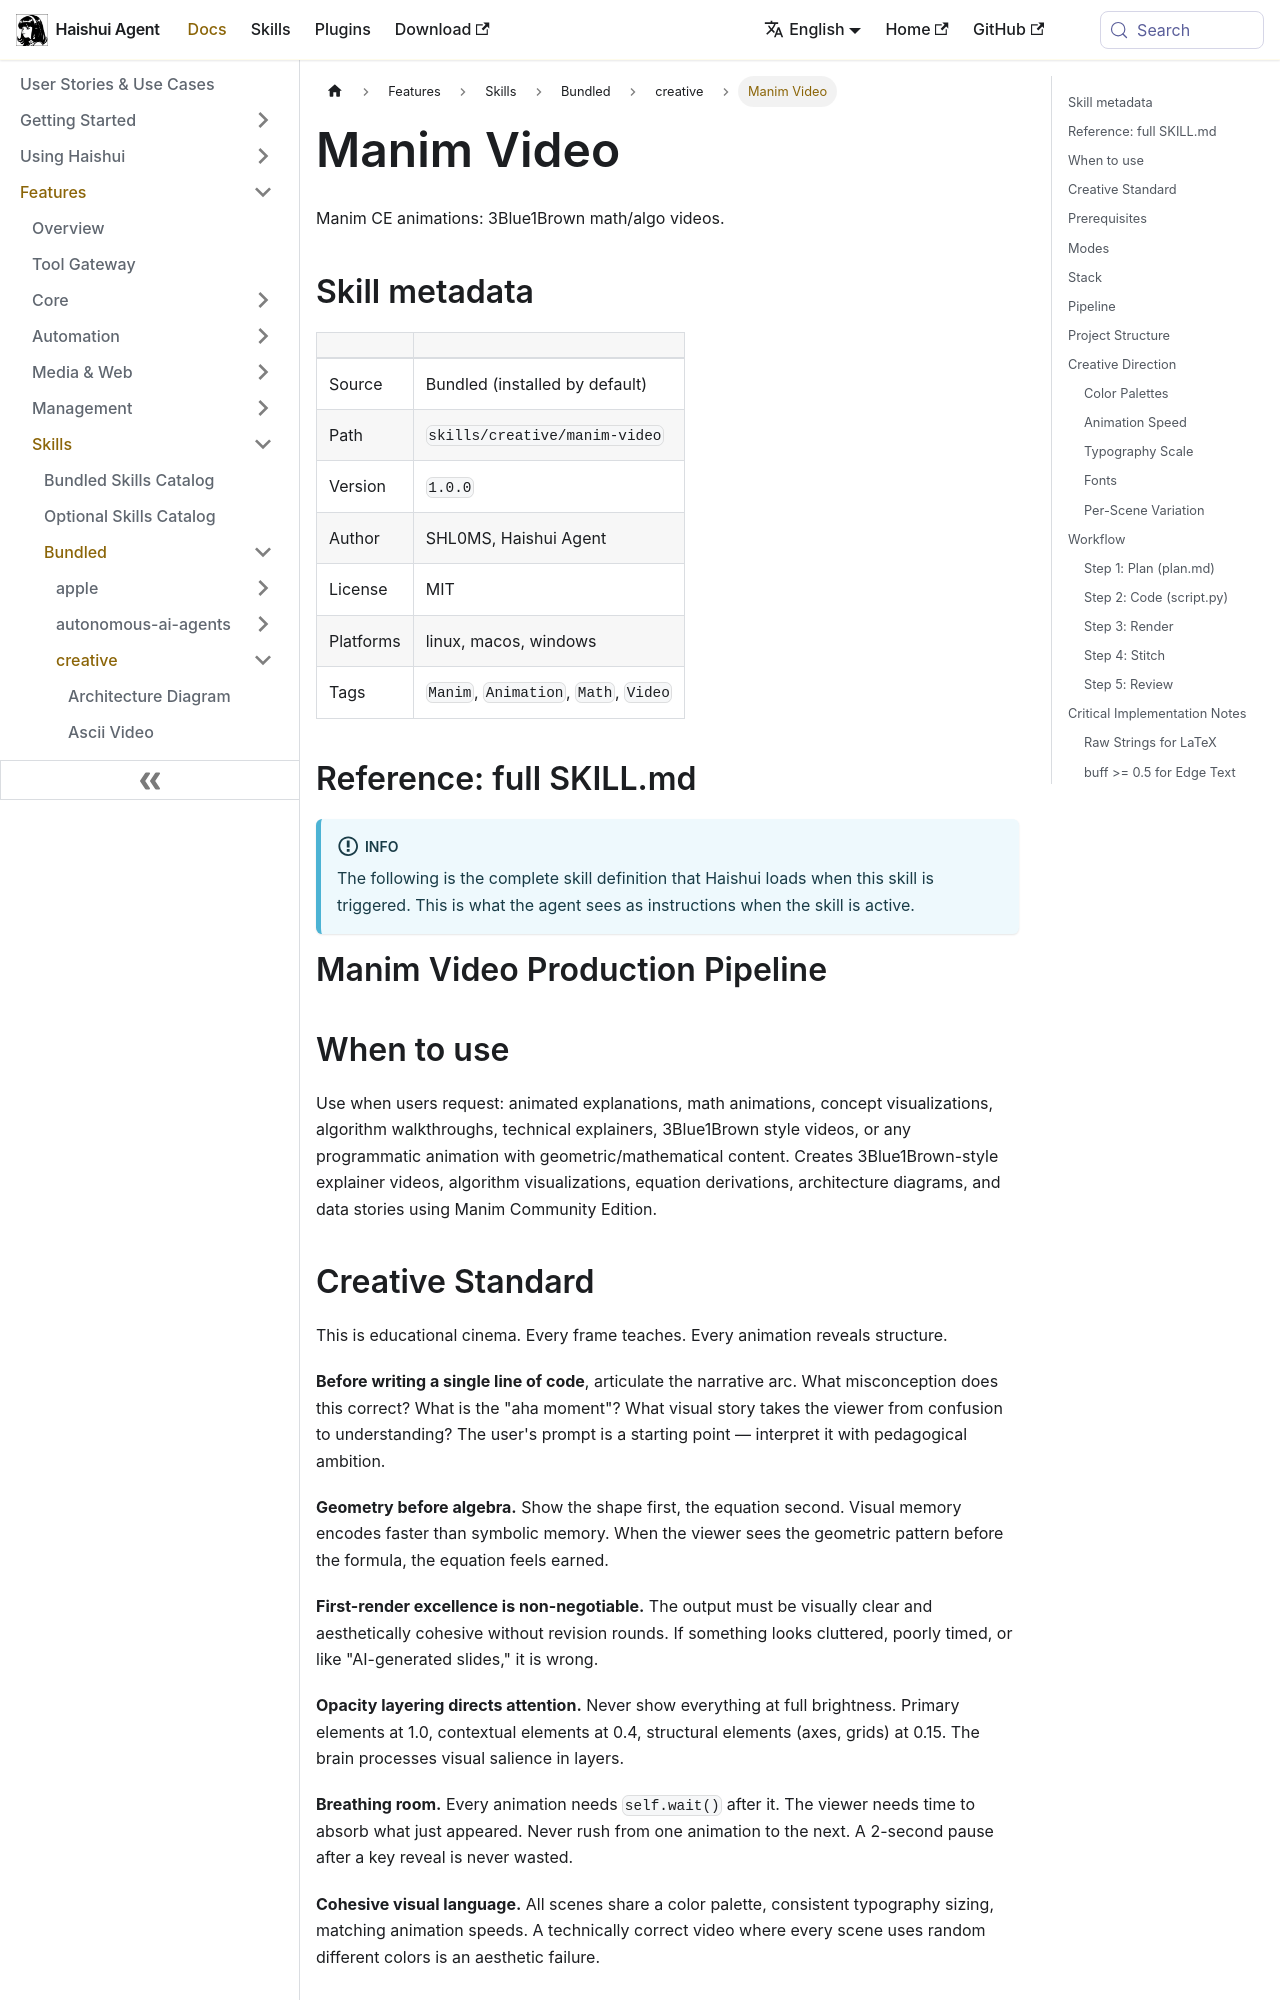

repository: aiqinghaiwork163/haishui-agent · page: docs/user-guide/skills/bundled/creative/creative-manim-video/index.html · generator: docusaurus

---
title: "Manim Video — Manim CE animations: 3Blue1Brown math/algo videos"
sidebar_label: "Manim Video"
description: "Manim CE animations: 3Blue1Brown math/algo videos"
---

{/* This page is auto-generated from the skill's SKILL.md by website/scripts/generate-skill-docs.py. Edit the source SKILL.md, not this page. */}

# Manim Video

Manim CE animations: 3Blue1Brown math/algo videos.

## Skill metadata

| | |
|---|---|
| Source | Bundled (installed by default) |
| Path | `skills/creative/manim-video` |
| Version | `1.0.0` |
| Author | SHL0MS, Haishui Agent |
| License | MIT |
| Platforms | linux, macos, windows |
| Tags | `Manim`, `Animation`, `Math`, `Video` |

## Reference: full SKILL.md

:::info
The following is the complete skill definition that Haishui loads when this skill is triggered. This is what the agent sees as instructions when the skill is active.
:::

# Manim Video Production Pipeline

## When to use

Use when users request: animated explanations, math animations, concept visualizations, algorithm walkthroughs, technical explainers, 3Blue1Brown style videos, or any programmatic animation with geometric/mathematical content. Creates 3Blue1Brown-style explainer videos, algorithm visualizations, equation derivations, architecture diagrams, and data stories using Manim Community Edition.
